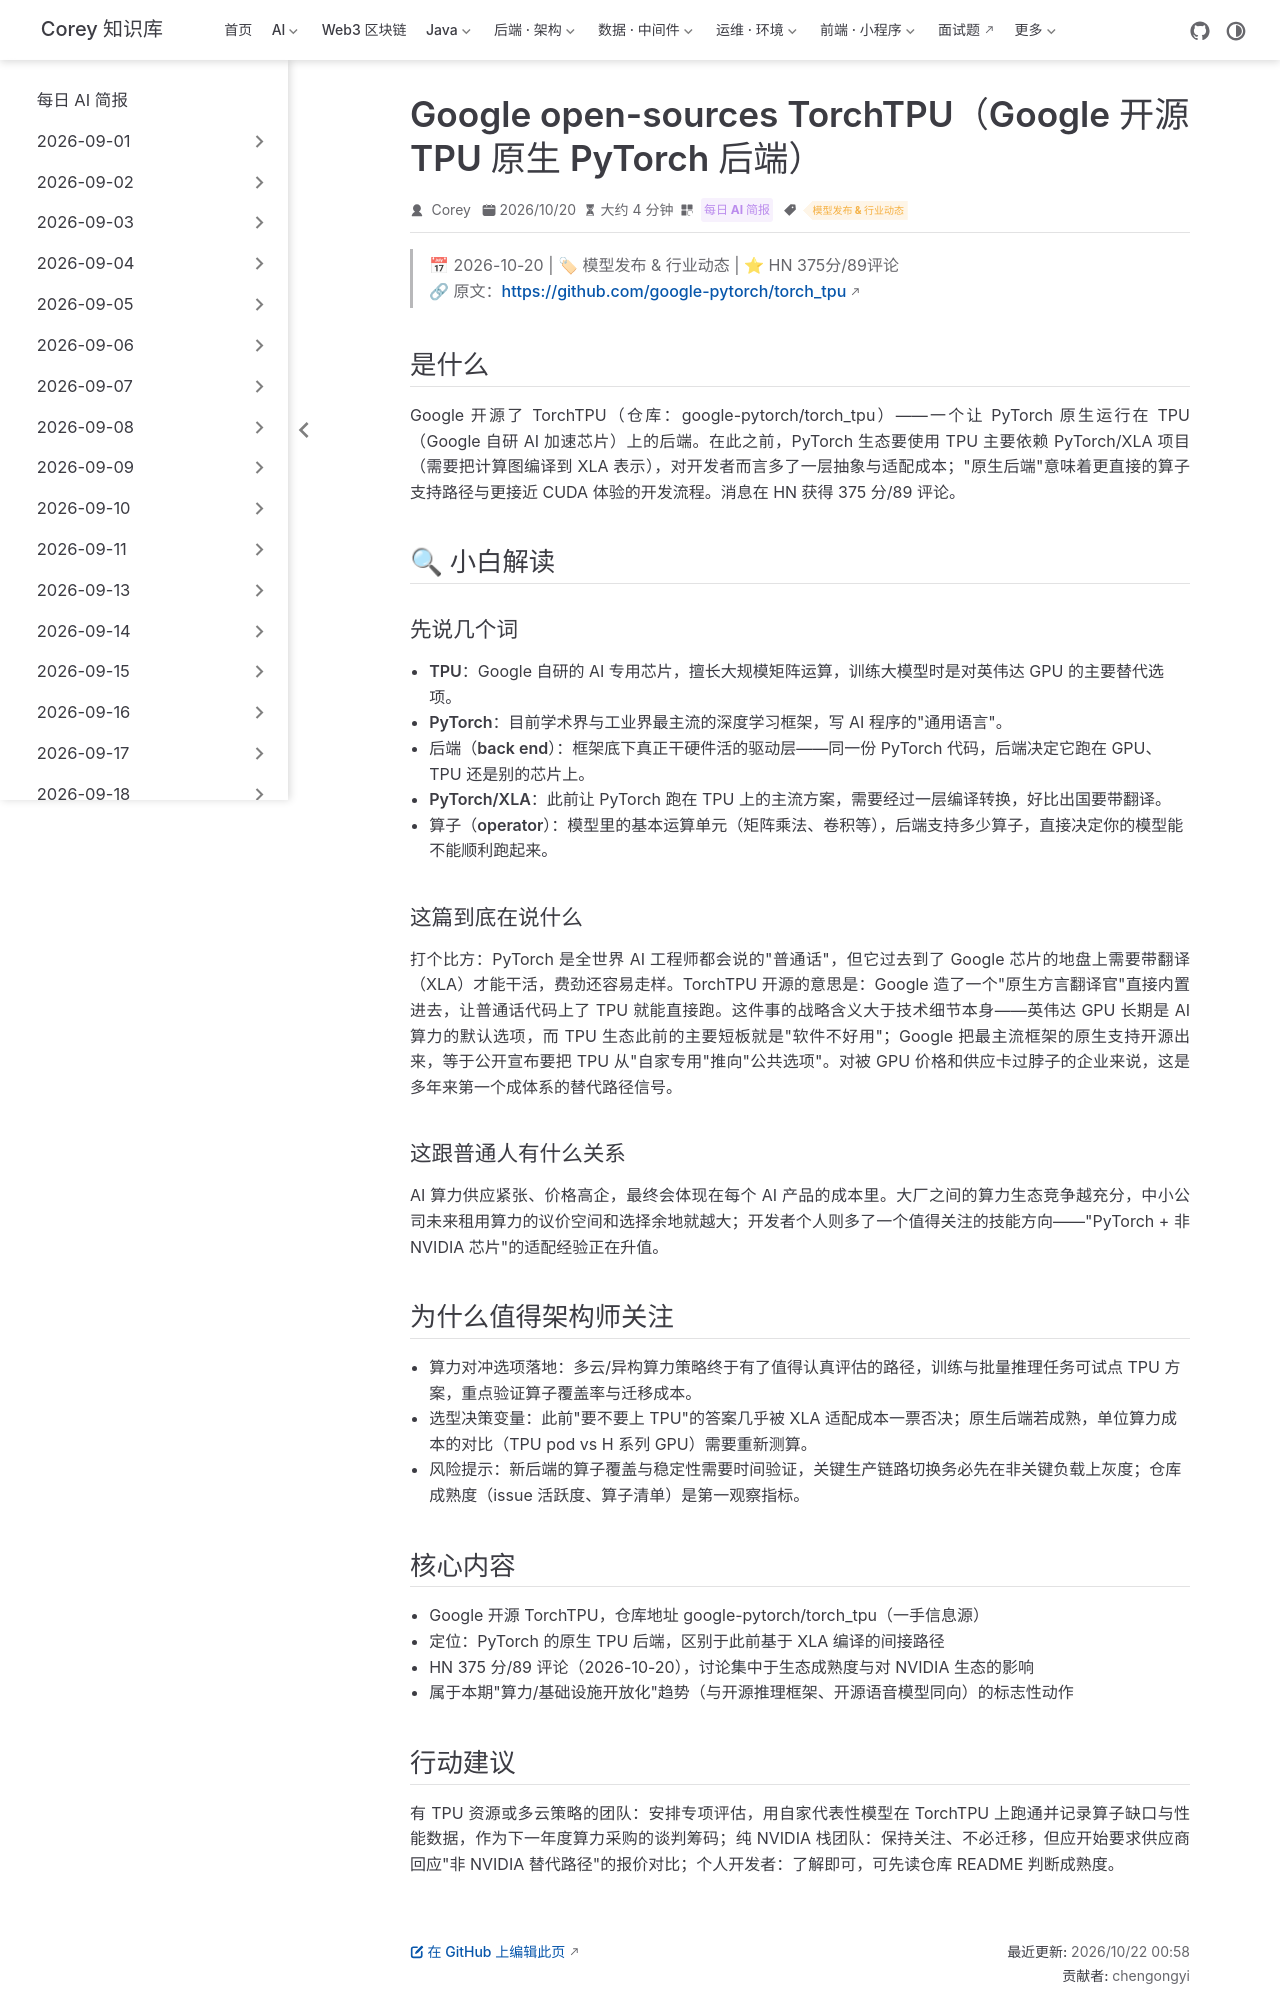

repository: code-corey/code-corey.github.io · page: News/2026-10-22/07-torch-tpu.html · generator: jekyll

---
title: "Google open-sources TorchTPU（Google 开源 TPU 原生 PyTorch 后端）"
shortTitle: "TorchTPU：TPU 原生后端"
sidebarGroup: "2026-10-22"
order: 7
date: 2026-10-20
category:
  - "每日 AI 简报"
tag:
  - "模型发布 & 行业动态"
description: "Google 开源 TorchTPU（github.com/google-pytorch/torch_tpu），为 PyTorch 提供原生 TPU 后端，HN 375 分热议；AI 算力选型第一次有了成体系的非 NVIDIA 参照路径。"
---

# Google open-sources TorchTPU, a native PyTorch back end for TPUs（Google 开源 TPU 原生 PyTorch 后端）

> 📅 2026-10-20 | 🏷 模型发布 & 行业动态 | ⭐ HN 375分/89评论
> 🔗 原文：https://github.com/google-pytorch/torch_tpu

## 是什么

Google 开源了 TorchTPU（仓库：google-pytorch/torch_tpu）——一个让 PyTorch 原生运行在 TPU（Google 自研 AI 加速芯片）上的后端。在此之前，PyTorch 生态要使用 TPU 主要依赖 PyTorch/XLA 项目（需要把计算图编译到 XLA 表示），对开发者而言多了一层抽象与适配成本；"原生后端"意味着更直接的算子支持路径与更接近 CUDA 体验的开发流程。消息在 HN 获得 375 分/89 评论。

## 🔍 小白解读

### 先说几个词

- **TPU**：Google 自研的 AI 专用芯片，擅长大规模矩阵运算，训练大模型时是对英伟达 GPU 的主要替代选项。
- **PyTorch**：目前学术界与工业界最主流的深度学习框架，写 AI 程序的"通用语言"。
- **后端（back end）**：框架底下真正干硬件活的驱动层——同一份 PyTorch 代码，后端决定它跑在 GPU、TPU 还是别的芯片上。
- **PyTorch/XLA**：此前让 PyTorch 跑在 TPU 上的主流方案，需要经过一层编译转换，好比出国要带翻译。
- **算子（operator）**：模型里的基本运算单元（矩阵乘法、卷积等），后端支持多少算子，直接决定你的模型能不能顺利跑起来。

### 这篇到底在说什么

打个比方：PyTorch 是全世界 AI 工程师都会说的"普通话"，但它过去到了 Google 芯片的地盘上需要带翻译（XLA）才能干活，费劲还容易走样。TorchTPU 开源的意思是：Google 造了一个"原生方言翻译官"直接内置进去，让普通话代码上了 TPU 就能直接跑。这件事的战略含义大于技术细节本身——英伟达 GPU 长期是 AI 算力的默认选项，而 TPU 生态此前的主要短板就是"软件不好用"；Google 把最主流框架的原生支持开源出来，等于公开宣布要把 TPU 从"自家专用"推向"公共选项"。对被 GPU 价格和供应卡过脖子的企业来说，这是多年来第一个成体系的替代路径信号。

### 这跟普通人有什么关系

AI 算力供应紧张、价格高企，最终会体现在每个 AI 产品的成本里。大厂之间的算力生态竞争越充分，中小公司未来租用算力的议价空间和选择余地就越大；开发者个人则多了一个值得关注的技能方向——"PyTorch + 非 NVIDIA 芯片"的适配经验正在升值。

## 为什么值得架构师关注

- **算力对冲选项落地**：多云/异构算力策略终于有了值得认真评估的路径，训练与批量推理任务可试点 TPU 方案，重点验证算子覆盖率与迁移成本。
- **选型决策变量**：此前"要不要上 TPU"的答案几乎被 XLA 适配成本一票否决；原生后端若成熟，单位算力成本的对比（TPU pod vs H 系列 GPU）需要重新测算。
- **风险提示**：新后端的算子覆盖与稳定性需要时间验证，关键生产链路切换务必先在非关键负载上灰度；仓库成熟度（issue 活跃度、算子清单）是第一观察指标。

## 核心内容

- Google 开源 TorchTPU，仓库地址 google-pytorch/torch_tpu（一手信息源）
- 定位：PyTorch 的原生 TPU 后端，区别于此前基于 XLA 编译的间接路径
- HN 375 分/89 评论（2026-10-20），讨论集中于生态成熟度与对 NVIDIA 生态的影响
- 属于本期"算力/基础设施开放化"趋势（与开源推理框架、开源语音模型同向）的标志性动作
